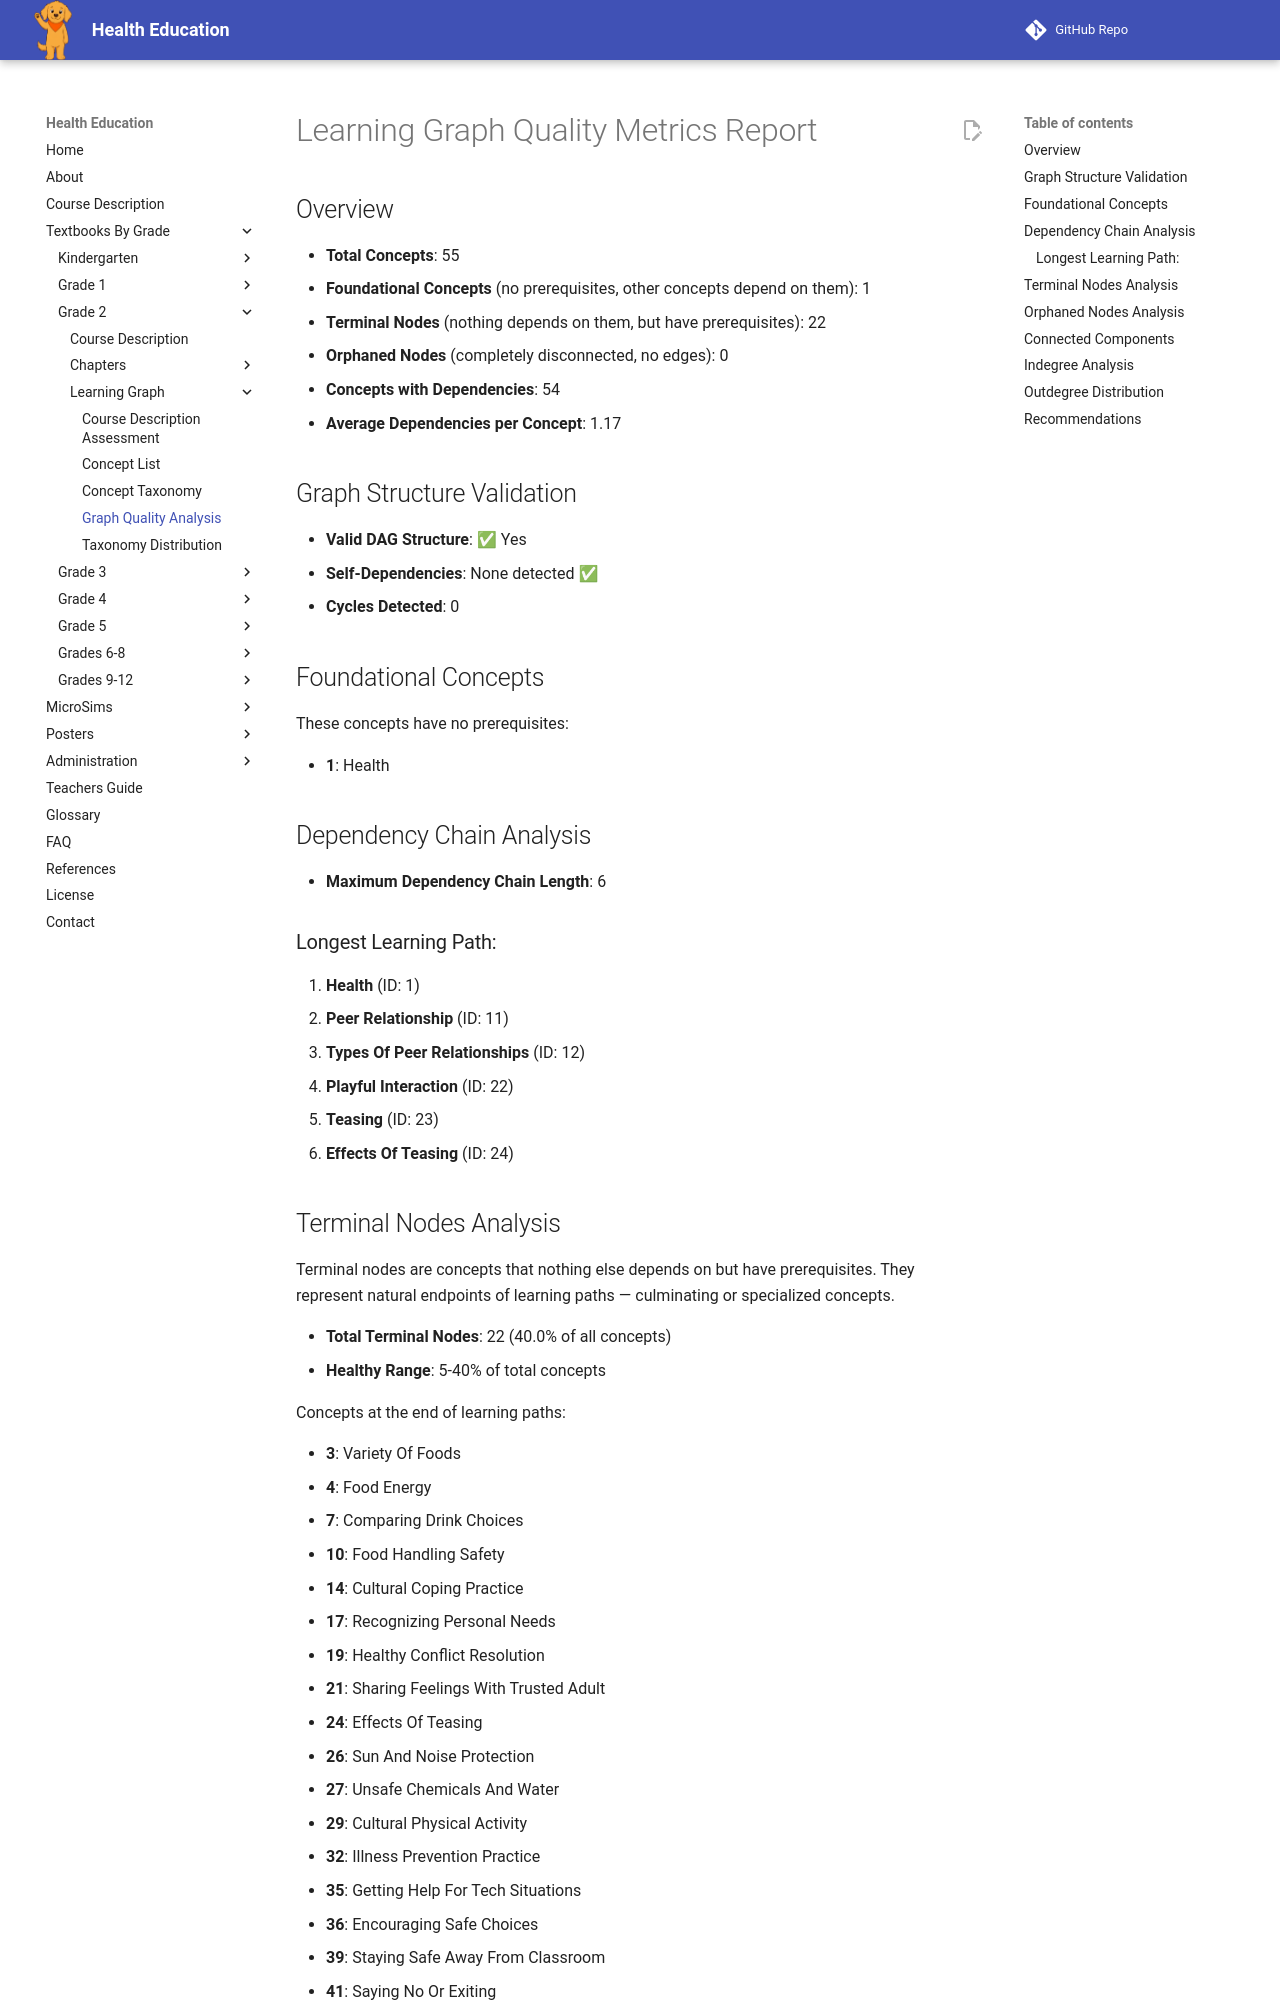

repository: dmccreary/health-education · page: bands/grade-2/learning-graph/quality-metrics/index.html · generator: mkdocs

# Learning Graph Quality Metrics Report

## Overview

- **Total Concepts**: 55
- **Foundational Concepts** (no prerequisites, other concepts depend on them): 1
- **Terminal Nodes** (nothing depends on them, but have prerequisites): 22
- **Orphaned Nodes** (completely disconnected, no edges): 0
- **Concepts with Dependencies**: 54
- **Average Dependencies per Concept**: 1.17

## Graph Structure Validation

- **Valid DAG Structure**: ✅ Yes
- **Self-Dependencies**: None detected ✅
- **Cycles Detected**: 0

## Foundational Concepts

These concepts have no prerequisites:

- **1**: Health

## Dependency Chain Analysis

- **Maximum Dependency Chain Length**: 6

### Longest Learning Path:

1. **Health** (ID: 1)
2. **Peer Relationship** (ID: 11)
3. **Types Of Peer Relationships** (ID: 12)
4. **Playful Interaction** (ID: 22)
5. **Teasing** (ID: 23)
6. **Effects Of Teasing** (ID: 24)
